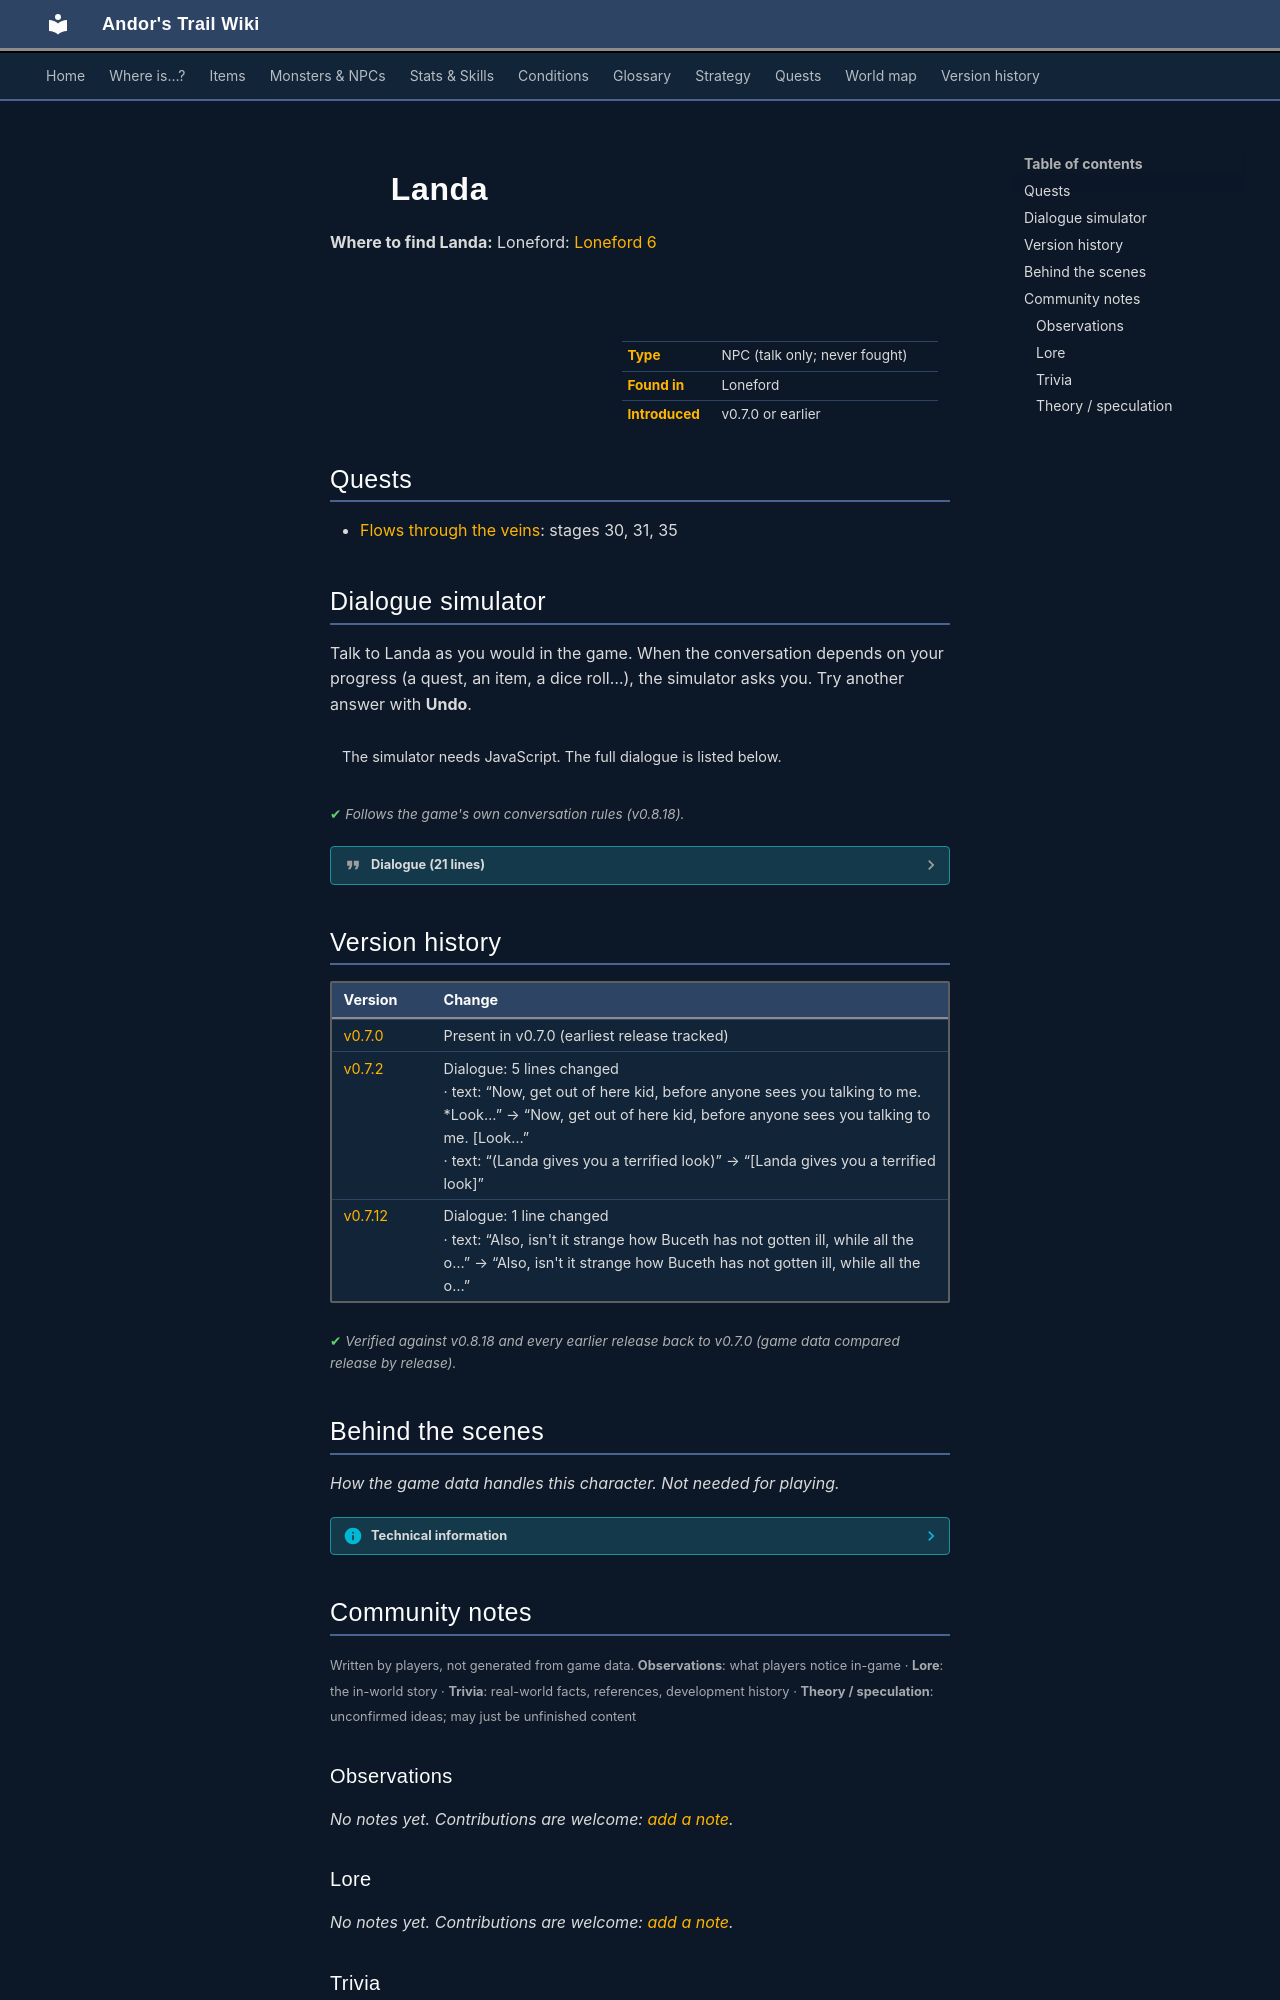

repository: asdfghjkl628/Andor-s-Trail-Wikiiii · page: monsters/landa/index.html · generator: mkdocs

---
description: "Landa is a non-player character (NPC) in Andor's Trail, found in Loneford."
---

# ![](../assets/icons/monsters/monsters_men_0.png){ .sprite } Landa

**Where to find Landa:** Loneford: [Loneford 6](../maps/loneford6.md#pin-npc-landa)

<div class="infobox" markdown>

<p class="ib-img"><img class="sprite" src="../../assets/icons/monsters/monsters_men_0.png" alt=""></p>

| | |
|---|---|
| **Type** | NPC (talk only; never fought) |
| **Found in** | Loneford |
| **Introduced** | v0.7.0 or earlier |

</div>

## Quests

- [Flows through the veins](../quests/loneford.md): stages 30, 31, 35

## Dialogue simulator

Talk to Landa as you would in the game. When the conversation depends on your progress (a quest, an item, a dice roll…), the simulator asks you. Try another answer with **Undo**.

<div class="dlg-sim" data-src="../../assets/dialogue/landa.json" data-npc="Landa" markdown="0"><noscript>The simulator needs JavaScript. The full dialogue is listed below.</noscript></div>

<p class="verified">Follows the game's own conversation rules (v0.8.18).</p>

??? quote "Dialogue (21 lines)"

    *Exactly as in the game files. Each line appears once; links jump to where a choice leads.*

    <span id="d-landa"></span>**`landa`** *(silent check: the first matching branch below is taken)*

    - branch 1 *(if reached stage 35 of [Flows through the veins](../quests/loneford.md#stage-35))* → [landa_already_1](#d-landa_already_1)
    - branch 2 → [landa_1](#d-landa_1)

    <span id="d-landa_already_1"></span>**`landa_already_1`** Landa: “You again? I already told you. Get out of here before anyone sees you talking to me.”


    <span id="d-landa_1"></span>**`landa_1`** Landa: “Wha? You!? No, get away from me!”

    - “I heard that you saw something that you won't talk about.” *(if reached stage 25 of [Flows through the veins](../quests/loneford.md#stage-25))* → [landa_2](#d-landa_2)

    <span id="d-landa_2"></span>**`landa_2`** Landa: “[Landa gives you a terrified look]”

    - Next → [landa_3](#d-landa_3)

    <span id="d-landa_3"></span>**`landa_3`** Landa: “You were there! I ssssaw you!”

    - Next → [landa_4](#d-landa_4)

    <span id="d-landa_4"></span>**`landa_4`** Landa: “Or was it you? No, it looked like you, and I have a good memory! [Bites lip]”

    - “Calm down.” → [landa_5](#d-landa_5)

    <span id="d-landa_5"></span>**`landa_5`** Landa: “Get away from me, whatever you did over there, it's your business and I don't want any trouble!”

    - “You must have me confused with someone else.” → [landa_6](#d-landa_6)

    <span id="d-landa_6"></span>**`landa_6`** Landa: “Please don't hurt me!”

    - “Landa, you must have me confused with someone else! What was it you saw?” → [landa_7](#d-landa_7)

    <span id="d-landa_7"></span>**`landa_7`** Landa: “No, you are smaller than him.”

    - “Are you going to tell me what it was you saw?” → [landa_8](#d-landa_8)

    <span id="d-landa_8"></span>**`landa_8`** Landa: “The boy. He was doing something. I tried to sneak up closer to see what it was he was doing, I did. But he ran away before I could see.”

    - Next → [landa_9](#d-landa_9)

    <span id="d-landa_9"></span>**`landa_9`** Landa: “He did something by the well here in Loneford.”

    - “When was this?” → [landa_10](#d-landa_10)

    <span id="d-landa_10"></span>**`landa_10`** Landa: “It was in the middle of the night, on the day before everything started. The day after, I was sleeping it off during the day, so I didn't notice all the turmoil about when they brought Hesor back.”

    - Next → [landa_11](#d-landa_11)

    <span id="d-landa_11"></span>**`landa_11`** Landa: “Almost the whole village wanted to see what had happened to Hesor. I kept to myself and didn't dare talk to anyone.” — **effects:** sets stage 30 of [Flows through the veins](../quests/loneford.md#stage-30)

    - Next → [landa_12](#d-landa_12)

    <span id="d-landa_12"></span>**`landa_12`** Landa: “The same day, others started to get pale as well. I could see it in their faces.”

    - Next → [landa_13](#d-landa_13)

    <span id="d-landa_13"></span>**`landa_13`** Landa: “The following night, I was getting ready to go to the well myself to look for any traces of what the boy had done.”

    - Next → [landa_14](#d-landa_14)

    <span id="d-landa_14"></span>**`landa_14`** Landa: “I peeked out the window to see if there was anyone that might see me. Instead, I saw someone skulking around the well, filling up several vials with both dirt around the well, and water from the well itself.”

    - Next → [landa_15](#d-landa_15)

    <span id="d-landa_15"></span>**`landa_15`** Landa: “I am sure it was Buceth, from the chapel. I have a good eye for people, and a good memory. Yes, I am sure it was Buceth.”

    - Next → [landa_16](#d-landa_16)

    <span id="d-landa_16"></span>**`landa_16`** Landa: “Also, isn't it strange how Buceth has not gotten ill, while all the others in the village have gotten ill?” — **effects:** sets stage 31 of [Flows through the veins](../quests/loneford.md#stage-31)

    - Next → [landa_17](#d-landa_17)

    <span id="d-landa_17"></span>**`landa_17`** Landa: “He must be up to something. He and that boy that looked like you. Are you sure it wasn't you?” — **effects:** sets stage 35 of [Flows through the veins](../quests/loneford.md#stage-35)

    - Next → [landa_18](#d-landa_18)

    <span id="d-landa_18"></span>**`landa_18`** Landa: “Never mind. Please don't tell anyone that I told you all this.”

    - Next → [landa_19](#d-landa_19)

    <span id="d-landa_19"></span>**`landa_19`** Landa: “Now, get out of here kid, before anyone sees you talking to me. [Looks around anxiously]”

    - “Thank you Landa. Your secret is safe with me.” → *conversation ends*
    - “Thank you Landa. I'll consider it.” → *conversation ends*
    - “Are you done? Phew, I thought you were never going to stop talking.” → *conversation ends*



## Version history

| Version | Change |
|---|---|
| [v0.7.0](../versions/0.7.0.md) | Present in v0.7.0 (earliest release tracked) |
| [v0.7.2](../versions/0.7.2.md) | Dialogue: 5 lines changed<br>· text: “Now, get out of here kid, before anyone sees you talking to me. *Look…” → “Now, get out of here kid, before anyone sees you talking to me. [Look…”<br>· text: “(Landa gives you a terrified look)” → “[Landa gives you a terrified look]” |
| [v0.7.12](../versions/0.7.12.md) | Dialogue: 1 line changed<br>· text: “Also, isn't it strange how Buceth has not gotten ill, while all the o…” → “Also, isn't it strange how Buceth has not gotten ill, while all the o…” |

<p class="verified">Verified against v0.8.18 and every earlier release back to v0.7.0 (game data compared release by release).</p>


## Behind the scenes

*How the game data handles this character. Not needed for playing.*

??? info "Technical information"

    | | |
    |---|---|
    | Entry ID | `landa` |
    | Type (wiki) | NPC |
    | Spawn group | `landa` |
    | Loot table | – |
    | Conversation | `landa` |
    | Faction | – |
    | Movement | – |
    | Icon | `monsters_men:0` |
    | Defined in | `res/raw/monsterlist_v0610_npcs1.json` |

    Raw data:

    ```json
    {
     "id": "landa",
     "name": "Landa",
     "iconID": "monsters_men:0",
     "monsterClass": "humanoid",
     "spawnGroup": "landa",
     "phraseID": "landa"
    }
    ```


## Community notes

<small>Written by players, not generated from game data. **Observations**: what players notice in-game · **Lore**: the in-world story · **Trivia**: real-world facts, references, development history · **Theory / speculation**: unconfirmed ideas; may just be unfinished content</small>

### Observations

*No notes yet. Contributions are welcome: [add a note](https://github.com/asdfghjkl628/Andor-s-Trail-Wikiiii/new/main/notes/monsters?filename=landa.md&value=%23%23%20Observations%0A%0A%3C%21--%20what%20players%20notice%20in-game%20--%3E%0A%0A%23%23%20Lore%0A%0A%3C%21--%20the%20in-world%20story%20--%3E%0A%0A%23%23%20Trivia%0A%0A%3C%21--%20real-world%20facts%2C%20references%2C%20development%20history%20--%3E%0A%0A%23%23%20Theory%20/%20speculation%0A%0A%3C%21--%20unconfirmed%20ideas%3B%20may%20just%20be%20unfinished%20content%20--%3E%0A).*
